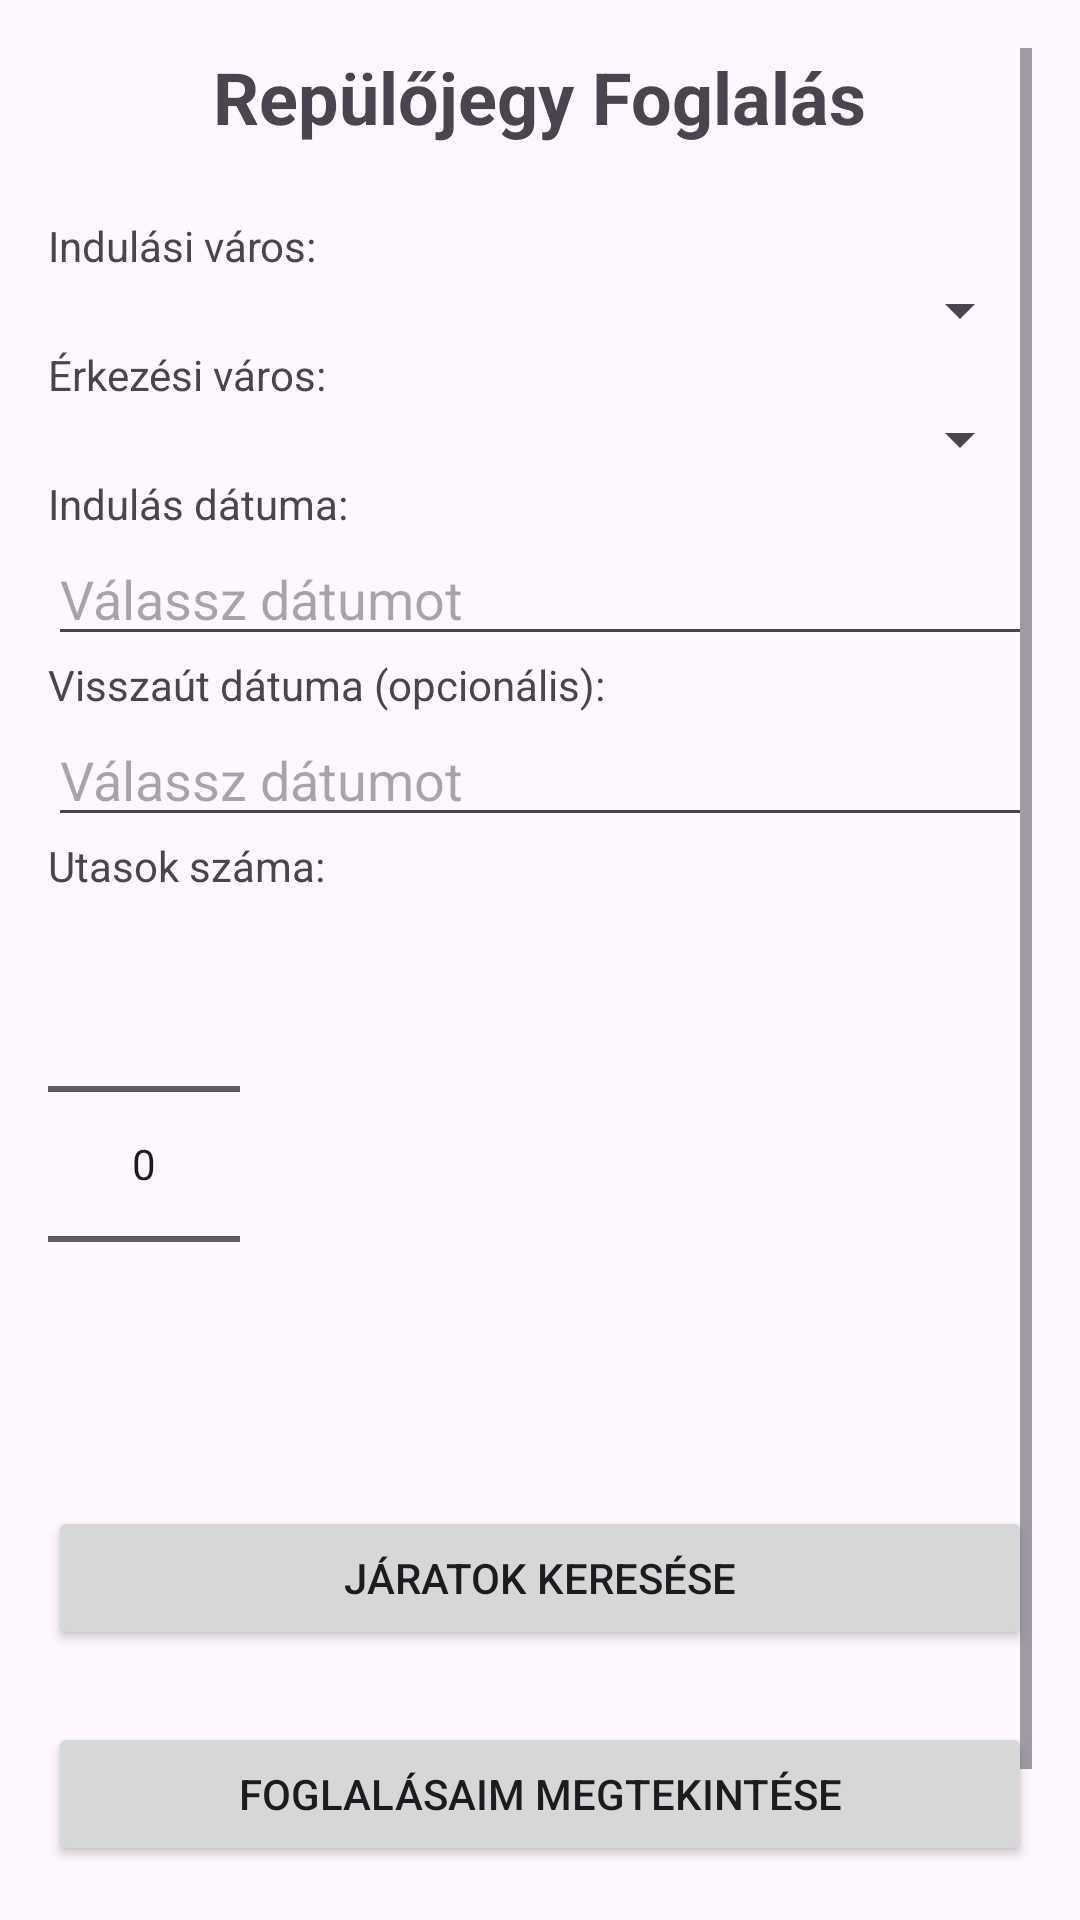

Android layout source for this screen:
<!-- AndroidManifest.xml: application theme Theme.FlightApplication -->
<!-- res/layout/flight_main.xml -->
<?xml version="1.0" encoding="utf-8"?>
<ScrollView xmlns:android="http://schemas.android.com/apk/res/android"
    xmlns:tools="http://schemas.android.com/tools"
    android:layout_width="match_parent"
    android:layout_height="match_parent"
    android:padding="16dp"
    tools:context=".FlightActivity">

    <LinearLayout
        android:layout_width="match_parent"
        android:layout_height="wrap_content"
        android:orientation="vertical">


        <TextView
            android:text="Repülőjegy Foglalás"
            android:textSize="24sp"
            android:textStyle="bold"
            android:layout_gravity="center"
            android:paddingBottom="24dp"
            android:layout_width="wrap_content"
            android:layout_height="wrap_content" />

        <TextView android:text="Indulási város:" android:layout_height="wrap_content" android:layout_width="match_parent"/>
        <Spinner
            android:id="@+id/spinner_from"
            android:layout_width="match_parent"
            android:layout_height="wrap_content" />

        <TextView android:text="Érkezési város:" android:layout_height="wrap_content" android:layout_width="match_parent"/>
        <Spinner
            android:id="@+id/spinner_to"
            android:layout_width="match_parent"
            android:layout_height="wrap_content" />

        <TextView android:text="Indulás dátuma:"  android:layout_height="wrap_content" android:layout_width="match_parent"/>
        <EditText
            android:id="@+id/edit_departure_date"
            android:hint="Válassz dátumot"
            android:focusable="false"
            android:inputType="none"
            android:layout_width="match_parent"
            android:layout_height="wrap_content" />

        <TextView android:text="Visszaút dátuma (opcionális):" android:layout_height="wrap_content" android:layout_width="match_parent"/>
        <EditText
            android:id="@+id/edit_return_date"
            android:hint="Válassz dátumot"
            android:focusable="false"
            android:inputType="none"
            android:layout_width="match_parent"
            android:layout_height="wrap_content" />

        <TextView android:text="Utasok száma:" android:layout_height="wrap_content" android:layout_width="match_parent"/>
        <NumberPicker
            android:id="@+id/number_picker_passengers"
            android:layout_width="wrap_content"
            android:layout_height="wrap_content" />

        <Button
            android:id="@+id/button_search"
            android:text="Járatok keresése"
            android:layout_marginTop="24dp"
            android:layout_width="match_parent"
            android:layout_height="wrap_content" />

        <Button
            android:id="@+id/button_view_bookings"
            android:layout_width="match_parent"
            android:layout_height="wrap_content"
            android:layout_marginTop="24dp"
            android:text="Foglalásaim megtekintése" />

        
        <TextView
            android:text="Talált járatok:"
            android:textStyle="bold"
            android:textSize="18sp"
            android:layout_marginTop="32dp"
            android:layout_width="wrap_content"
            android:layout_height="wrap_content" />

        <androidx.recyclerview.widget.RecyclerView
            android:id="@+id/recyclerView"
            android:layout_width="match_parent"
            android:layout_height="wrap_content"
            android:nestedScrollingEnabled="false"
            android:scrollbars="vertical" />

    </LinearLayout>
</ScrollView>
<!-- resources referenced by this layout -->
<resources>
  <style name="Theme.FlightApplication" parent="Base.Theme.FlightApplication" />
  <style name="Base.Theme.FlightApplication" parent="Theme.Material3.DayNight.NoActionBar">
          
          
      </style>
</resources>
